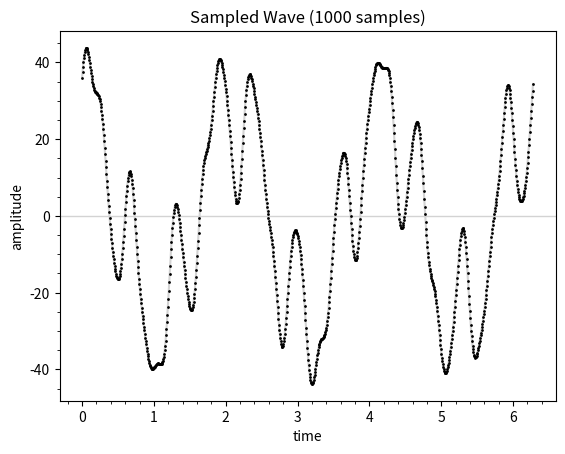

Write Python code to recreate this figure.
# make_samples.ipynb
# Cell 1

%matplotlib widget

import matplotlib.pyplot as plt
import numpy as np
from matplotlib.ticker import AutoMinorLocator


def f(x):
    return (
        29 * np.cos(3 * x)
        + 7 * np.cos(19 * x)
        + 17 * np.sin(11 * x)
        + 2 * np.sin(31 * x)
    )


def plot(ax):
    sample_duration = 2 * np.pi
    num_samples = 1000

    ts = np.linspace(0, sample_duration, num_samples, endpoint=False)
    ys = f(ts)

    np.savetxt("samples.csv", np.vstack((ts, ys)).T, fmt="%1.13f", delimiter=", ")

    ax.set_title(f"Sampled Wave ({num_samples} samples)")
    ax.set_xlabel("time")
    ax.set_ylabel("amplitude")

    ax.axhline(y=0.0, color="lightgray", linewidth=1)

    ax.plot(
        ts,
        ys,
        color="lightgray",
        marker="o",
        markerfacecolor="none",
        markersize=1,
        markeredgecolor="black",
    )

    ax.xaxis.set_minor_locator(AutoMinorLocator())
    ax.yaxis.set_minor_locator(AutoMinorLocator())


def main():
    plt.close("all")
    fig = plt.figure(" ")
    gs = fig.add_gridspec(1, 1)
    ax = fig.add_subplot(gs[0, 0])
    plot(ax)
    plt.show()


main()